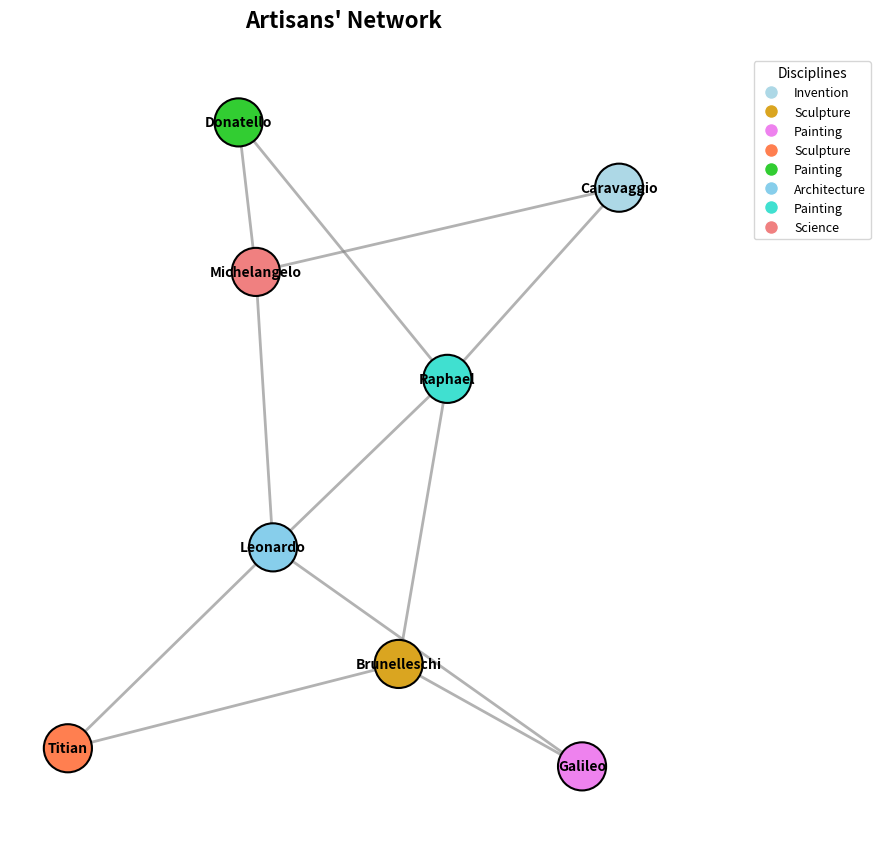

Source code (Python):
import matplotlib.pyplot as plt
import networkx as nx

# Create an undirected graph (default in nx.Graph)
G = nx.Graph()

# Define collaborations as an undirected series of edges
collaborations = {
    'Leonardo': ['Galileo', 'Titian', 'Michelangelo'],
    'Michelangelo': ['Leonardo', 'Donatello'],
    'Raphael': ['Donatello', 'Caravaggio', 'Leonardo'],
    'Donatello': ['Raphael'],
    'Titian': ['Brunelleschi'],
    'Brunelleschi': ['Raphael'],
    'Caravaggio': ['Michelangelo'],
    'Galileo': ['Brunelleschi'],
}

# Add edges to the graph
for artist, collaborators in collaborations.items():
    for collaborator in collaborators:
        G.add_edge(artist, collaborator)

# Define node colors
node_colors = {
    'Leonardo': 'skyblue',
    'Michelangelo': 'lightcoral',
    'Raphael': 'turquoise',
    'Donatello': 'limegreen',
    'Titian': 'coral',
    'Brunelleschi': 'goldenrod',
    'Caravaggio': 'lightblue',
    'Galileo': 'violet',
}

node_color_list = [node_colors[node] for node in G.nodes]

# Set up the plot with a fixed size
fig, ax = plt.subplots(figsize=(9, 9))

# Calculate layout positions
pos = nx.spring_layout(G, seed=42)

# Draw the nodes, edges, and labels on the graph
nx.draw_networkx_nodes(G, pos, ax=ax, node_size=1200, node_color=node_color_list, edgecolors='black', linewidths=1.5)
nx.draw_networkx_edges(G, pos, ax=ax, width=2, edge_color='gray', style='solid', alpha=0.6)
nx.draw_networkx_labels(G, pos, ax=ax, font_size=10, font_weight='bold', verticalalignment='center')
ax.set_title("Artisans' Network", fontsize=16, fontweight='bold', pad=20)
ax.axis('off')

# Create a legend for node colors
legend_labels = {
    'lightblue': 'Invention',
    'goldenrod': 'Sculpture',
    'violet': 'Painting',
    'coral': 'Sculpture',
    'limegreen': 'Painting',
    'skyblue': 'Architecture',
    'turquoise': 'Painting',
    'lightcoral': 'Science',
}
handles = [plt.Line2D([0], [0], marker='o', color='w', label=label, markerfacecolor=color, markersize=10) for color, label in legend_labels.items()]
ax.legend(handles=handles, loc='upper right', title="Disciplines", fontsize=9, bbox_to_anchor=(1.3, 1))

plt.tight_layout(rect=[0, 0, 1, 0.95])
plt.show()
